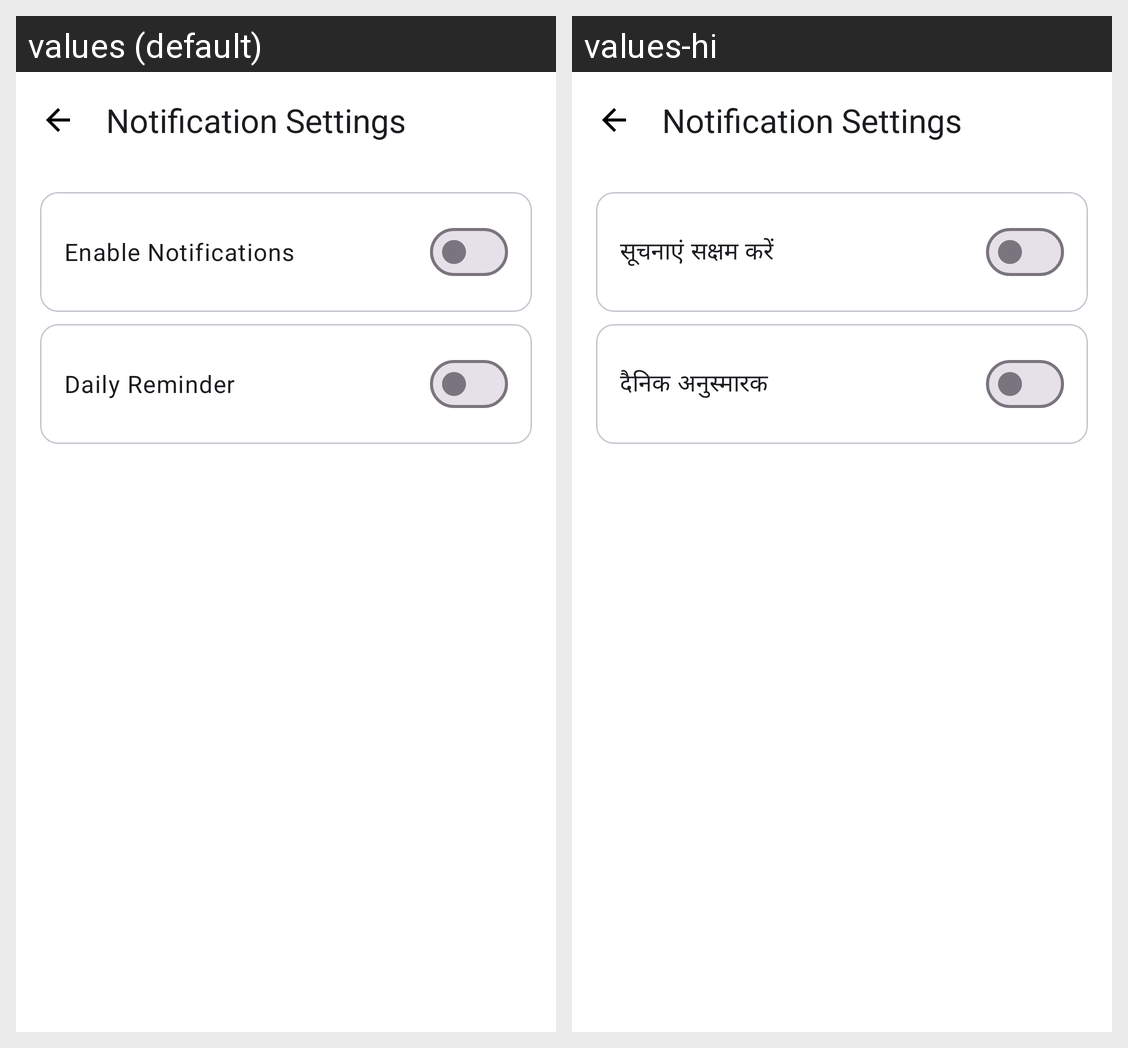

Here is an Android app screen in its default locale and in the app's own translations. Write out the translated-string differences for the strings that appear on this screen.
Android screen res/layout/fragment_notification_settings.xml rendered under 2 locales, left to right: values (default), values-hi. Device: Nexus 5 (rendered at 1080×1920; each locale shown at half size, 540×960, under a caption strip naming it); theme Theme.EduApp.
Strings drawn on this screen, with the default value and each locale's value (text and hints the layout hard-codes, and strings that could not be matched under every locale, appear in the picture but are not listed):

notification_settings
  values: Notification Settings
  values-hi: Notification Settings  [not translated; the default value is used]

enable_notifications
  values: Enable Notifications
  values-hi: सूचनाएं सक्षम करें

daily_reminder
  values: Daily Reminder
  values-hi: दैनिक अनुस्मारक
